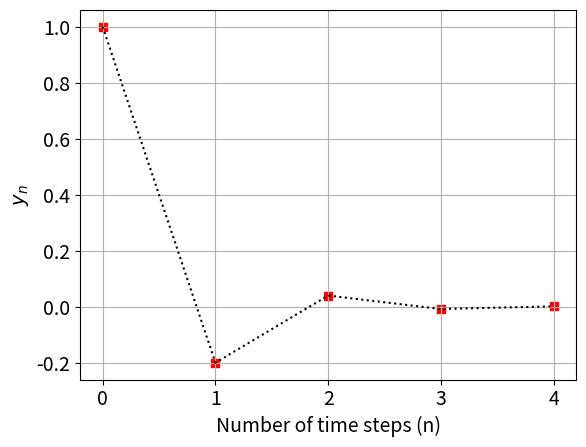

Reproduce this figure in Python.
#!/usr/bin/env python3
# -*- coding: utf-8 -*-
"""
Created on Fri Oct 25 16:45:50 2024

@author: swapnilsharma
"""

import numpy as np
import matplotlib.pyplot as plt

y0=1
solution=[y0]
for i in range(0,4):
    solution.append(-1/5*solution[i])
    
time_step=np.arange(0,5,1)

plt.figure(1,dpi=600)
plt.plot(time_step,solution,linestyle=':',color='black')
plt.scatter(time_step,solution,color='red',marker='s')
plt.grid()
plt.xticks([0,1,2,3,4],fontsize=14)
plt.yticks(fontsize=14)
plt.xlabel('Number of time steps (n)',fontsize=14)
plt.ylabel(r'$y_n$',fontsize=14)
plt.savefig('Figure4.6.png',bbox_inches='tight')
plt.show()
